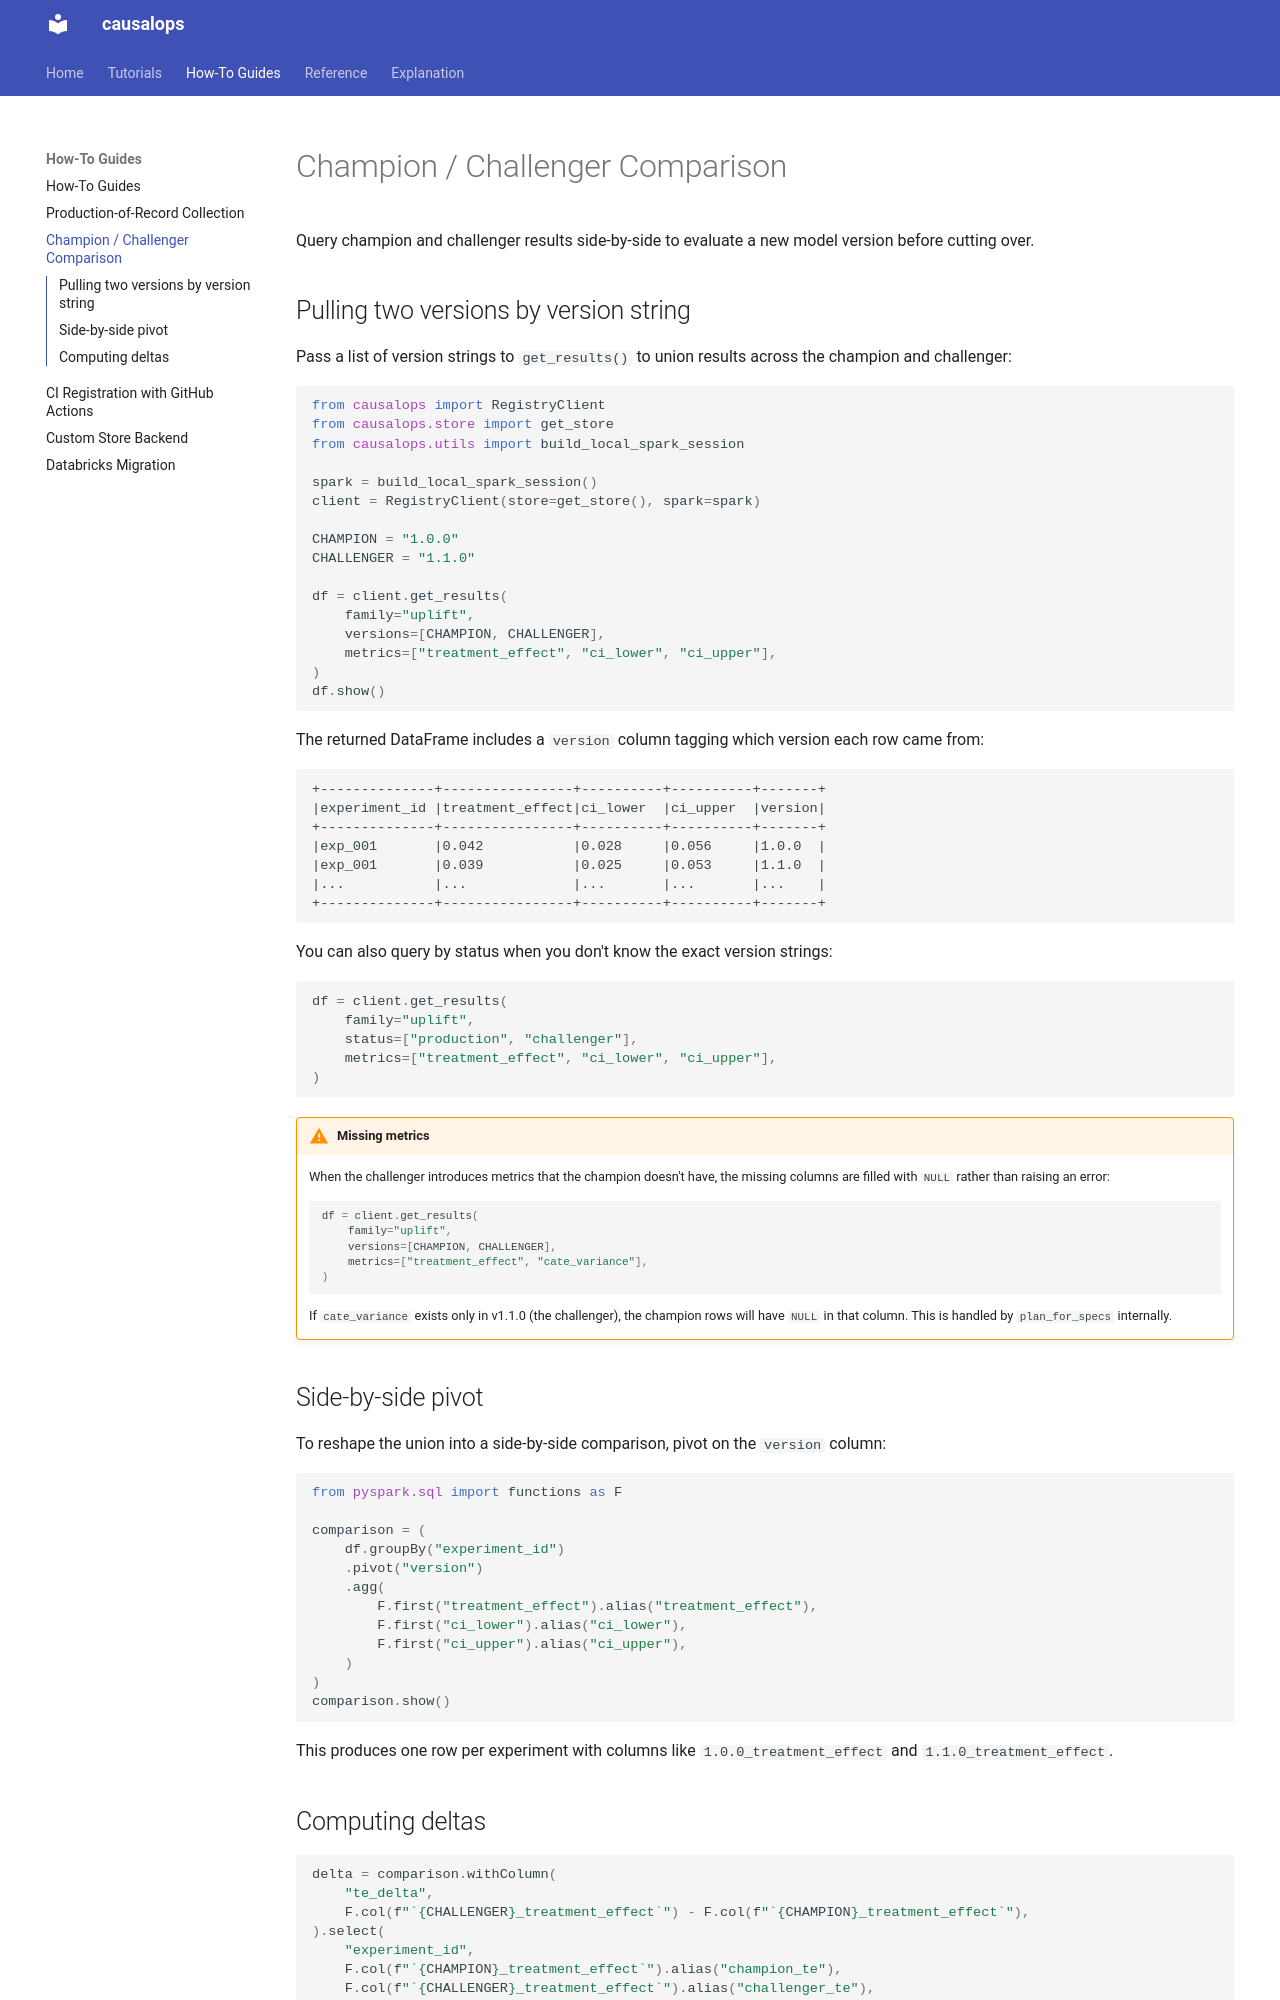

repository: ddoyled/causalops · page: how-to/multi-version-comparison/index.html · generator: mkdocs

# Champion / Challenger Comparison

Query champion and challenger results side-by-side to evaluate a new model version before cutting over.

## Pulling two versions by version string

Pass a list of version strings to `get_results()` to union results across the champion and challenger:

```python
from causalops import RegistryClient
from causalops.store import get_store
from causalops.utils import build_local_spark_session

spark = build_local_spark_session()
client = RegistryClient(store=get_store(), spark=spark)

CHAMPION = "1.0.0"
CHALLENGER = "1.1.0"

df = client.get_results(
    family="uplift",
    versions=[CHAMPION, CHALLENGER],
    metrics=["treatment_effect", "ci_lower", "ci_upper"],
)
df.show()
```

The returned DataFrame includes a `version` column tagging which version each row came from:

```
+--------------+----------------+----------+----------+-------+
|experiment_id |treatment_effect|ci_lower  |ci_upper  |version|
+--------------+----------------+----------+----------+-------+
|exp_001       |0.042           |0.028     |0.056     |1.0.0  |
|exp_001       |0.039           |0.025     |0.053     |1.1.0  |
|...           |...             |...       |...       |...    |
+--------------+----------------+----------+----------+-------+
```

You can also query by status when you don't know the exact version strings:

```python
df = client.get_results(
    family="uplift",
    status=["production", "challenger"],
    metrics=["treatment_effect", "ci_lower", "ci_upper"],
)
```

!!! warning "Missing metrics"

    When the challenger introduces metrics that the champion doesn't have, the missing columns are filled with `NULL` rather than raising an error:

    ```python
    df = client.get_results(
        family="uplift",
        versions=[CHAMPION, CHALLENGER],
        metrics=["treatment_effect", "cate_variance"],
    )
    ```

    If `cate_variance` exists only in v1.1.0 (the challenger), the champion rows will have `NULL` in that column. This is handled by `plan_for_specs` internally.

## Side-by-side pivot

To reshape the union into a side-by-side comparison, pivot on the `version` column:

```python
from pyspark.sql import functions as F

comparison = (
    df.groupBy("experiment_id")
    .pivot("version")
    .agg(
        F.first("treatment_effect").alias("treatment_effect"),
        F.first("ci_lower").alias("ci_lower"),
        F.first("ci_upper").alias("ci_upper"),
    )
)
comparison.show()
```

This produces one row per experiment with columns like `1.0.0_treatment_effect` and `1.1.0_treatment_effect`.
